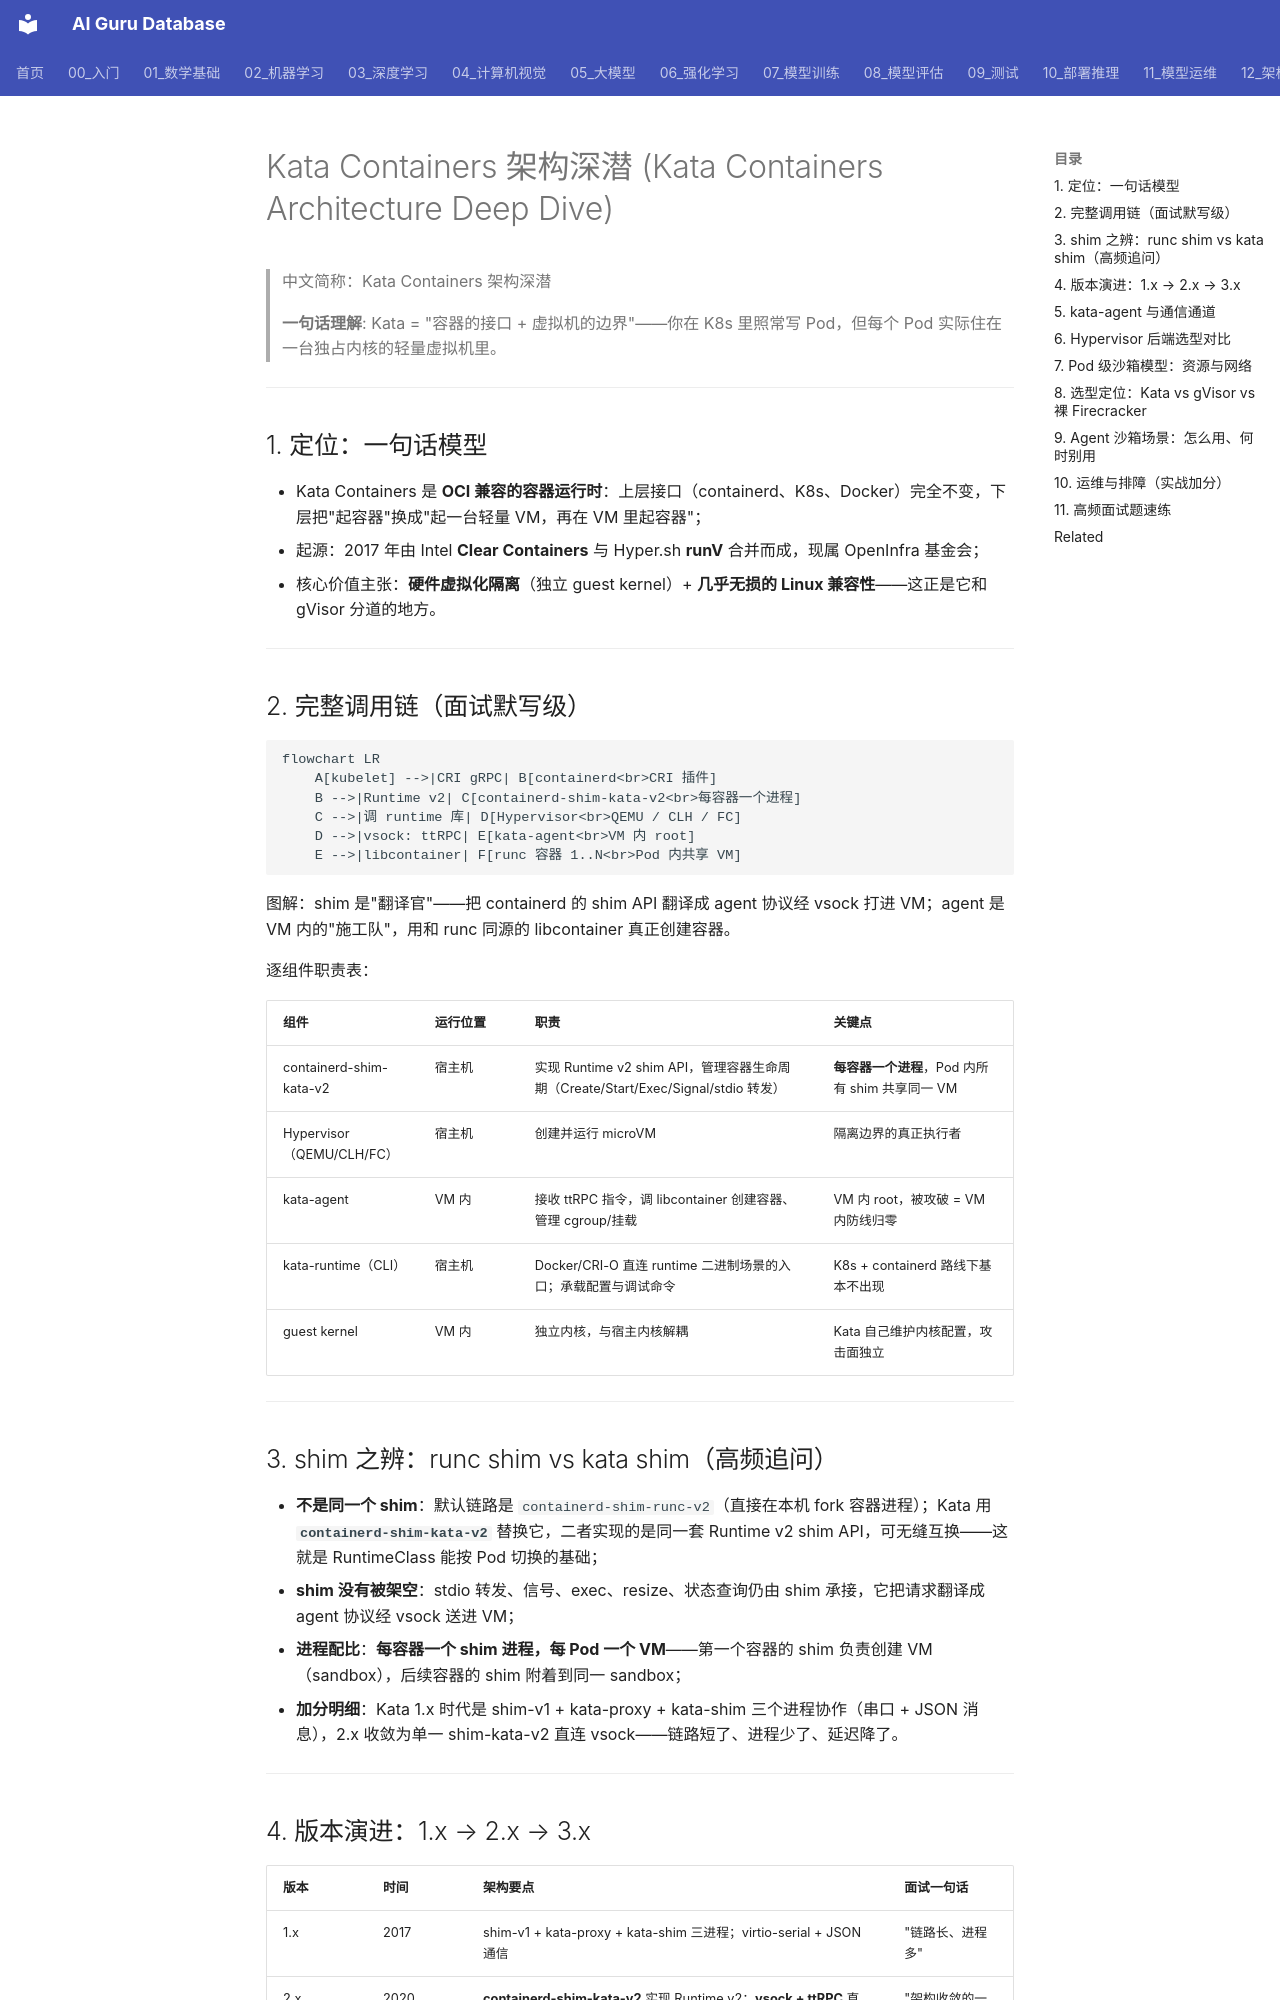

repository: ai-guru-global/ai-guru-database · page: 21_面试岗位/28_Agent_Runtime工程师/14_Kata_Containers_架构深潜/index.html · generator: mkdocs

---
title: Kata Containers 架构深潜
category: 21_面试岗位
tags: ["面试", "Kata-Containers", "Sandbox", "microVM", "containerd", "VMM", "隔离"]
summary: "Kata Containers 架构深潜：完整调用链逐组件拆解（shim-kata-v2 / hypervisor / kata-agent / vsock）、1.x→3.x 版本演进、Pod 级沙箱模型、hypervisor 选型对比与高频面试追问。"
created: 2026-10-22
updated: 2026-10-22
tier: supporting
aliases: [Kata 架构深潜, Kata Containers 面试, Kata 架构]
sources: []
name_zh: "Kata Containers 架构深潜"
---

# Kata Containers 架构深潜 (Kata Containers Architecture Deep Dive)

> 中文简称：Kata Containers 架构深潜

> **一句话理解**: Kata = "容器的接口 + 虚拟机的边界"——你在 K8s 里照常写 Pod，但每个 Pod 实际住在一台独占内核的轻量虚拟机里。

---

## 1. 定位：一句话模型

- Kata Containers 是 **OCI 兼容的容器运行时**：上层接口（containerd、K8s、Docker）完全不变，下层把"起容器"换成"起一台轻量 VM，再在 VM 里起容器"；
- 起源：2017 年由 Intel **Clear Containers** 与 Hyper.sh **runV** 合并而成，现属 OpenInfra 基金会；
- 核心价值主张：**硬件虚拟化隔离**（独立 guest kernel）+ **几乎无损的 Linux 兼容性**——这正是它和 gVisor 分道的地方。

---

## 2. 完整调用链（面试默写级）

```mermaid
flowchart LR
    A[kubelet] -->|CRI gRPC| B[containerd<br>CRI 插件]
    B -->|Runtime v2| C[containerd-shim-kata-v2<br>每容器一个进程]
    C -->|调 runtime 库| D[Hypervisor<br>QEMU / CLH / FC]
    D -->|vsock: ttRPC| E[kata-agent<br>VM 内 root]
    E -->|libcontainer| F[runc 容器 1..N<br>Pod 内共享 VM]
```

图解：shim 是"翻译官"——把 containerd 的 shim API 翻译成 agent 协议经 vsock 打进 VM；agent 是 VM 内的"施工队"，用和 runc 同源的 libcontainer 真正创建容器。

逐组件职责表：

| 组件 | 运行位置 | 职责 | 关键点 |
|------|---------|------|--------|
| containerd-shim-kata-v2 | 宿主机 | 实现 Runtime v2 shim API，管理容器生命周期（Create/Start/Exec/Signal/stdio 转发） | **每容器一个进程**，Pod 内所有 shim 共享同一 VM |
| Hypervisor（QEMU/CLH/FC） | 宿主机 | 创建并运行 microVM | 隔离边界的真正执行者 |
| kata-agent | VM 内 | 接收 ttRPC 指令，调 libcontainer 创建容器、管理 cgroup/挂载 | VM 内 root，被攻破 = VM 内防线归零 |
| kata-runtime（CLI） | 宿主机 | Docker/CRI-O 直连 runtime 二进制场景的入口；承载配置与调试命令 | K8s + containerd 路线下基本不出现 |
| guest kernel | VM 内 | 独立内核，与宿主内核解耦 | Kata 自己维护内核配置，攻击面独立 |

---
